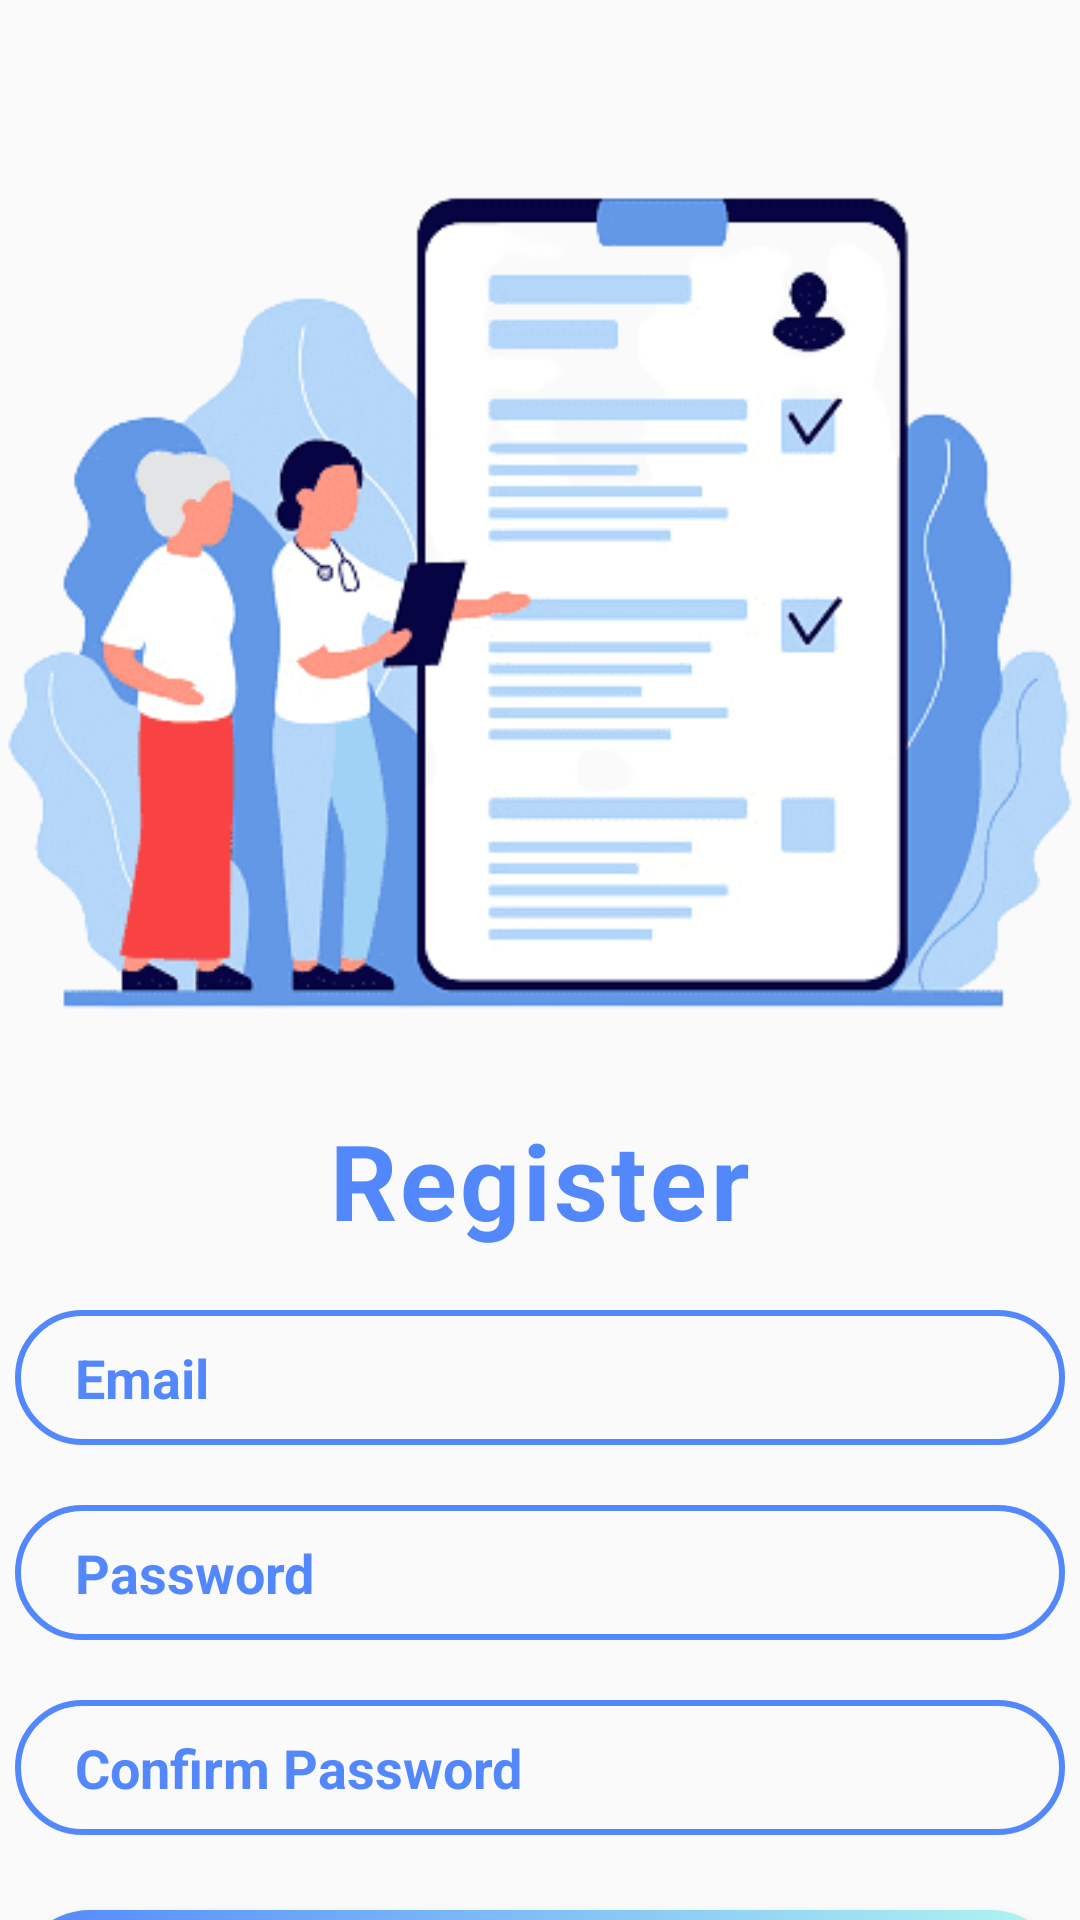

Android layout source for this screen:
<!-- AndroidManifest.xml: application theme Theme.Med_Aid_App -->
<!-- res/layout/activity_register.xml -->
<LinearLayout
    xmlns:android="http://schemas.android.com/apk/res/android"
    android:layout_width="match_parent"
    android:layout_height="match_parent"
    android:orientation="vertical"
    android:gravity="center_horizontal">

    <ImageView
        android:layout_width="400dp"
        android:layout_height="350dp"
        android:src="@drawable/image"
        android:layout_marginTop="20dp"/>



    <TextView
        android:layout_width="wrap_content"
        android:layout_height="wrap_content"
        android:text="Register"
        android:textColor="#5388fc"
        android:textSize="35dp"
        android:textStyle="bold"
        android:letterSpacing="0.03"/>

    <EditText
        android:id="@+id/username"
        android:layout_width="350dp"
        android:layout_height="45dp"
        android:layout_marginTop="20dp"
        android:background="@drawable/forget"
        android:inputType="textPassword|textEmailAddress"
        android:paddingLeft="20dp"
        android:hint="Email"
        android:textColorHint="#5388fc"
        android:textColor="#5388fc"
        android:textSize="18dp"
        android:textStyle="bold" />

    <EditText
        android:id="@+id/password"
        android:layout_width="350dp"
        android:layout_height="45dp"
        android:layout_marginTop="20dp"
        android:background="@drawable/forget"
        android:hint="Password"
        android:inputType="textPassword"
        android:paddingLeft="20dp"
        android:textColor="#5388fc"
        android:textColorHint="#5388fc"
        android:textSize="18dp"
        android:textStyle="bold" />

    <EditText
        android:id="@+id/confirmPassword"
        android:layout_width="350dp"
        android:layout_height="45dp"
        android:layout_marginTop="20dp"
        android:background="@drawable/forget"
        android:hint="Confirm Password"
        android:inputType="textPassword"
        android:paddingLeft="20dp"
        android:textColor="#5388fc"
        android:textColorHint="#5388fc"
        android:textSize="18dp"
        android:textStyle="bold" />

    <Button
        android:id="@+id/registerBtn"
        android:layout_width="350dp"
        android:layout_height="50dp"
        android:background="@drawable/button"
        android:text="Register"
        android:textSize="18dp"
        android:textStyle="bold"
        android:textColor="#FFF"
        android:layout_marginTop="25dp"/>

    <TextView
        android:id="@+id/signup"
        android:layout_width="wrap_content"
        android:layout_height="wrap_content"
        android:text="Already have an account? Sign In"
        android:textColor="#5388fc"
        android:textStyle="bold"
        android:textSize="18dp"
        android:clickable="true"
        android:layout_marginTop="15dp"/>

</LinearLayout>
<!-- resources referenced by this layout -->
<resources>
  <!-- drawable button (drawable) -->
  <shape xmlns:android="http://schemas.android.com/apk/res/android">
      <gradient android:startColor="#5388fc" android:endColor="#b1f6f1"></gradient>
  
      <padding android:left="10dp" android:top="10dp" android:right="10dp" android:bottom="15dp"/>
      <corners android:radius="40dp"/>
  </shape>
  <!-- drawable forget (drawable) -->
  <shape xmlns:android="http://schemas.android.com/apk/res/android">
      <stroke
          android:width="2dp"
          android:color="#5388fc"/>
  
      <padding android:left="100dp"
          android:top="10dp"
          android:right="10dp"
          android:bottom="10dp"/>
      <corners
          android:radius="40dp"/>
  </shape>
  <!-- drawable image: png bitmap (drawable, 57447 bytes) -->
  <style name="Theme.Med_Aid_App" parent="Theme.AppCompat.Light.NoActionBar">
  
              
              <item name="colorPrimary">@color/purple_500</item>
              <item name="colorPrimaryDark">@color/purple_700</item>
              <item name="colorAccent">@color/teal_200</item>
               Customize your theme here.
  
  
      </style>
  <color name="purple_500">#FF6200EE</color>
  <color name="purple_700">#FF3700B3</color>
  <color name="teal_200">#FF03DAC5</color>
</resources>
